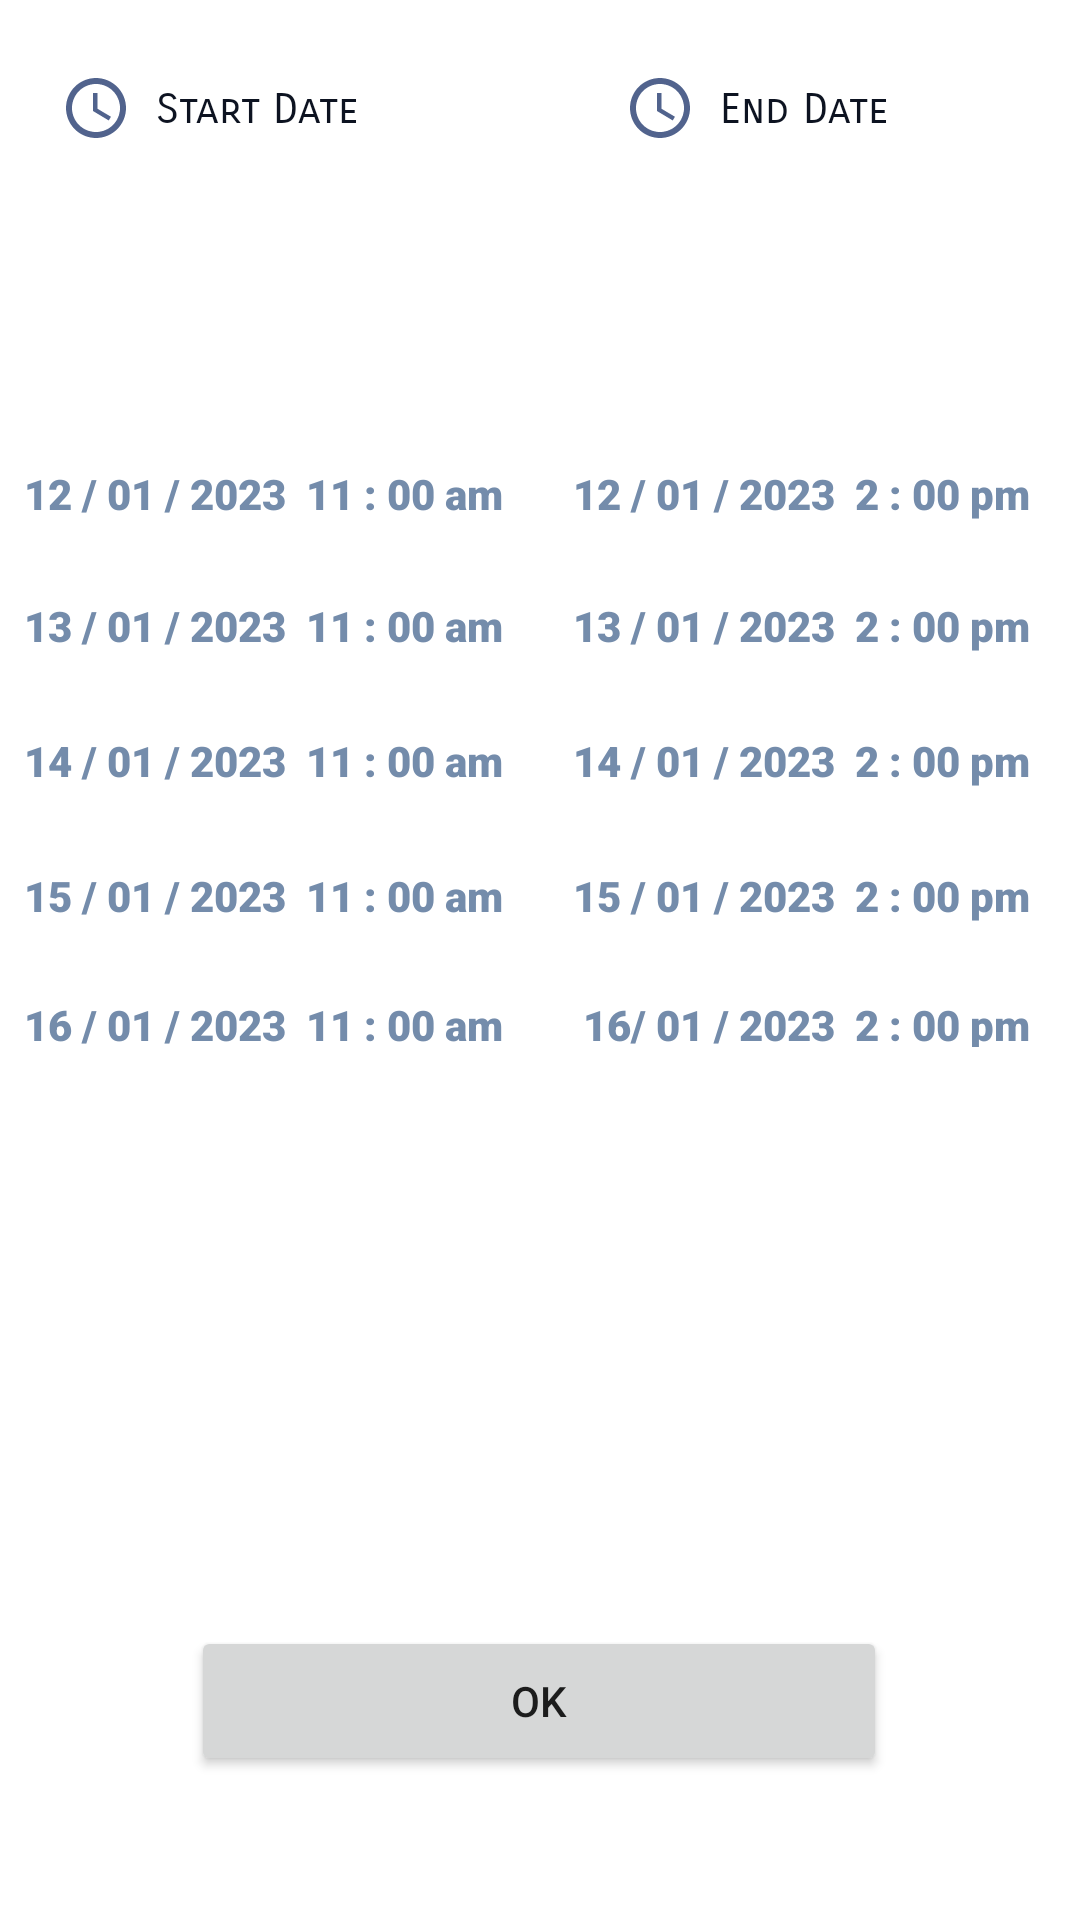

Here is an Android app screen rendered from its layout file. Give the layout XML and the strings, colors and styles it references.
<!-- AndroidManifest.xml: application theme Theme.GradingSystem -->
<!-- res/layout/year_third.xml -->
<?xml version="1.0" encoding="utf-8"?>
<androidx.constraintlayout.widget.ConstraintLayout xmlns:android="http://schemas.android.com/apk/res/android"
    xmlns:app="http://schemas.android.com/apk/res-auto"
    xmlns:tools="http://schemas.android.com/tools"
    android:layout_width="match_parent"
    android:layout_height="match_parent"
    >


    <Button
        android:id="@+id/OKBtn"
        android:layout_width="232dp"
        android:layout_height="50dp"
        android:layout_marginStart="34dp"
        android:layout_marginEnd="34dp"
        android:layout_marginBottom="48dp"
        android:text="OK"
        app:layout_constraintBottom_toBottomOf="parent"
        app:layout_constraintEnd_toEndOf="parent"
        app:layout_constraintHorizontal_bias="0.494"
        app:layout_constraintStart_toStartOf="parent" />

    <TextView
        android:id="@+id/textView7"
        android:layout_width="371dp"
        android:layout_height="20dp"
        android:layout_marginStart="8dp"
        android:layout_marginTop="110dp"
        android:fontFamily="sans-serif-black"
        android:text="12 / 01 / 2023  11 : 00 am       12 / 01 / 2023  2 : 00 pm"
        android:textColor="#748CAB"
        app:layout_constraintStart_toStartOf="parent"
        app:layout_constraintTop_toBottomOf="@+id/textView5" />

    <TextView
        android:id="@+id/textView11"
        android:layout_width="374dp"
        android:layout_height="19dp"
        android:layout_marginStart="8dp"
        android:layout_marginTop="24dp"
        android:fontFamily="sans-serif-black"
        android:text="15 / 01 / 2023  11 : 00 am       15 / 01 / 2023  2 : 00 pm"
        android:textColor="#748CAB"
        app:layout_constraintStart_toStartOf="parent"
        app:layout_constraintTop_toBottomOf="@+id/textView10" />

    <TextView
        android:id="@+id/textView12"
        android:layout_width="374dp"
        android:layout_height="17dp"
        android:layout_marginStart="8dp"
        android:layout_marginTop="24dp"
        android:layout_marginBottom="145dp"
        android:fontFamily="sans-serif-black"
        android:text="16 / 01 / 2023  11 : 00 am        16/ 01 / 2023  2 : 00 pm"
        android:textColor="#748CAB"
        app:layout_constraintBottom_toTopOf="@+id/OKBtn"
        app:layout_constraintStart_toStartOf="parent"
        app:layout_constraintTop_toBottomOf="@+id/textView11"
        app:layout_constraintVertical_bias="0.0" />

    <TextView
        android:id="@+id/textView9"
        android:layout_width="371dp"
        android:layout_height="21dp"
        android:layout_marginStart="8dp"
        android:layout_marginTop="24dp"
        android:fontFamily="sans-serif-black"
        android:text="13 / 01 / 2023  11 : 00 am       13 / 01 / 2023  2 : 00 pm"
        android:textColor="#748CAB"
        app:layout_constraintStart_toStartOf="parent"
        app:layout_constraintTop_toBottomOf="@+id/textView7" />

    <TextView
        android:id="@+id/textView10"
        android:layout_width="371dp"
        android:layout_height="21dp"
        android:layout_marginStart="8dp"
        android:layout_marginTop="24dp"
        android:fontFamily="sans-serif-black"
        android:text="14 / 01 / 2023  11 : 00 am       14 / 01 / 2023  2 : 00 pm"
        android:textColor="#748CAB"
        app:layout_constraintStart_toStartOf="parent"
        app:layout_constraintTop_toBottomOf="@+id/textView9" />

    <TextView
        android:id="@+id/textView6"
        android:layout_width="wrap_content"
        android:layout_height="wrap_content"
        android:layout_marginStart="8dp"
        android:layout_marginTop="28dp"
        android:layout_marginEnd="10dp"
        android:fontFamily="sans-serif-smallcaps"
        android:text="End Date"
        android:textColor="#0D1321"
        app:layout_constraintEnd_toEndOf="parent"
        app:layout_constraintHorizontal_bias="0.0"
        app:layout_constraintStart_toEndOf="@+id/imageView5"
        app:layout_constraintTop_toTopOf="parent" />

    <ImageView
        android:id="@+id/imageView4"
        android:layout_width="wrap_content"
        android:layout_height="wrap_content"
        android:layout_marginStart="20dp"
        android:layout_marginTop="24dp"
        app:layout_constraintStart_toStartOf="parent"
        app:layout_constraintTop_toTopOf="parent"
        app:srcCompat="@drawable/ic_baseline_access_time_24" />

    <ImageView
        android:id="@+id/imageView5"
        android:layout_width="wrap_content"
        android:layout_height="wrap_content"
        android:layout_marginTop="24dp"
        android:layout_marginEnd="128dp"
        app:layout_constraintEnd_toEndOf="parent"
        app:layout_constraintTop_toTopOf="parent"
        app:srcCompat="@drawable/ic_baseline_access_time_24" />

    <TextView
        android:id="@+id/textView5"
        android:layout_width="wrap_content"
        android:layout_height="wrap_content"
        android:layout_marginStart="8dp"
        android:layout_marginTop="28dp"
        android:fontFamily="sans-serif-smallcaps"
        android:text="Start Date"
        android:textColor="#0D1321"
        app:layout_constraintStart_toEndOf="@+id/imageView4"
        app:layout_constraintTop_toTopOf="parent" />

</androidx.constraintlayout.widget.ConstraintLayout>
<!-- resources referenced by this layout -->
<resources>
  <!-- drawable ic_baseline_access_time_24 (drawable) -->
  <vector android:height="24dp" android:tint="#51638D"
      android:viewportHeight="24" android:viewportWidth="24"
      android:width="24dp" xmlns:android="http://schemas.android.com/apk/res/android">
      <path android:fillColor="@android:color/white" android:pathData="M11.99,2C6.47,2 2,6.48 2,12s4.47,10 9.99,10C17.52,22 22,17.52 22,12S17.52,2 11.99,2zM12,20c-4.42,0 -8,-3.58 -8,-8s3.58,-8 8,-8 8,3.58 8,8 -3.58,8 -8,8z"/>
      <path android:fillColor="@android:color/white" android:pathData="M12.5,7H11v6l5.25,3.15 0.75,-1.23 -4.5,-2.67z"/>
  </vector>
  <style name="Theme.GradingSystem" parent="Theme.MaterialComponents.DayNight.DarkActionBar">
          
          <item name="colorPrimary">#1D2D44</item>
          <item name="colorPrimaryVariant">#0D1321</item>
          <item name="colorOnPrimary">@color/white</item>
          
          <item name="colorSecondary">@color/teal_200</item>
          <item name="colorSecondaryVariant">@color/teal_700</item>
          <item name="colorOnSecondary">@color/black</item>
          
          <item name="android:statusBarColor">?attr/colorPrimaryVariant</item>
          
      </style>
  <!-- not gathered from this repository: default colours our renderer supplied (Android Studio template values) -->
  <color name="teal_200">#FF03DAC5</color>
  <color name="teal_700">#FF018786</color>
  <color name="black">#FF000000</color>
  <color name="white">#FFFFFFFF</color>
</resources>
